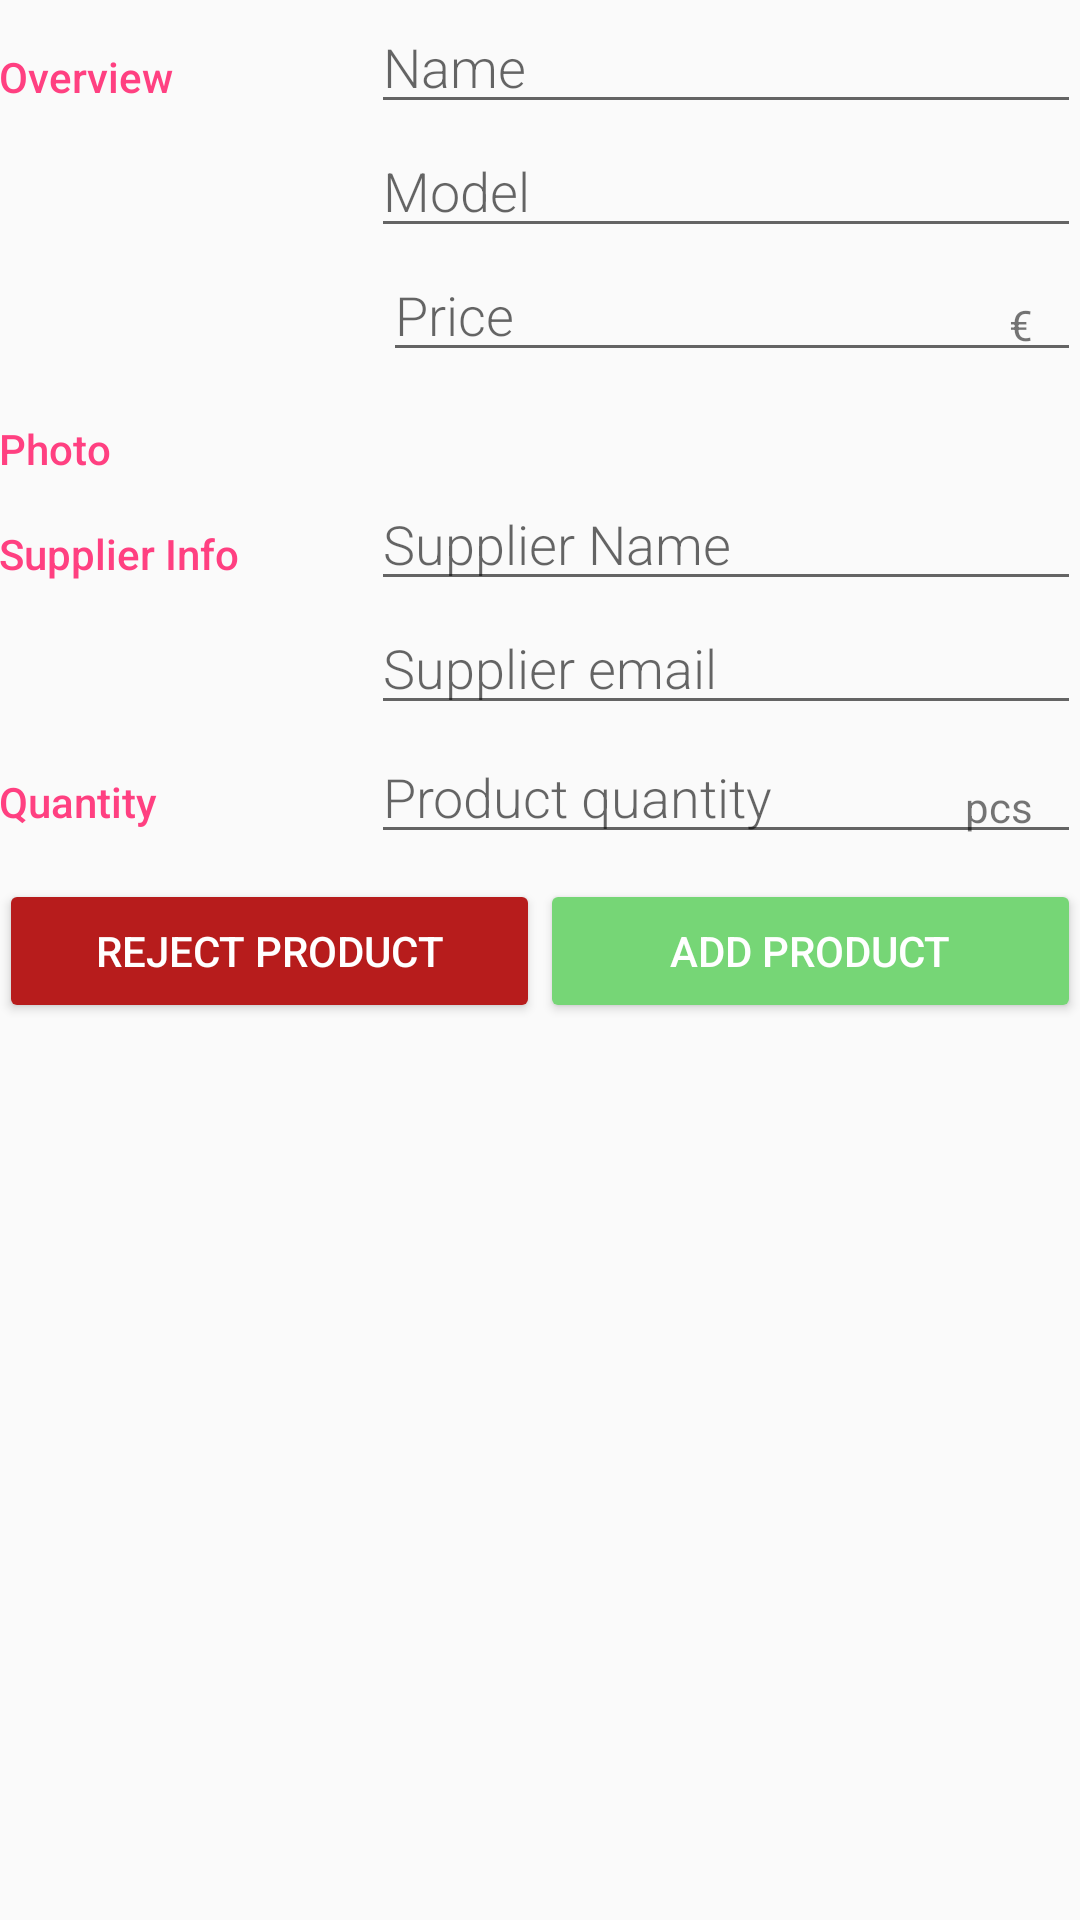

Reconstruct the res/layout file that produces this screen, plus the resources it refers to.
<!-- AndroidManifest.xml: application theme AppTheme -->
<!-- res/layout/activity_editor.xml -->
<LinearLayout xmlns:android="http://schemas.android.com/apk/res/android"
    xmlns:tools="http://schemas.android.com/tools"
    android:layout_width="match_parent"
    android:layout_height="match_parent"
    android:orientation="vertical"
    android:padding="@dimen/activity_margin"
    tools:context=".EditorActivity">

    <ScrollView
        android:layout_width="match_parent"
        android:layout_height="match_parent">

        <LinearLayout
            android:layout_width="match_parent"
            android:layout_height="wrap_content"
            android:orientation="vertical">

            
            <LinearLayout
                android:layout_width="match_parent"
                android:layout_height="wrap_content"
                android:orientation="horizontal">

                
                <TextView
                    style="@style/CategoryStyle"
                    android:text="@string/product_overview" />

                
                <LinearLayout
                    android:layout_width="0dp"
                    android:layout_height="wrap_content"
                    android:layout_weight="2"
                    android:orientation="vertical"
                    android:paddingLeft="4dp">

                    
                    <EditText
                        android:id="@+id/edit_product_name"
                        style="@style/EditorFieldStyle"
                        android:hint="@string/hint_product_name"
                        android:inputType="text" />

                    
                    <EditText
                        android:id="@+id/edit_product_model"
                        style="@style/EditorFieldStyle"
                        android:hint="@string/hint_model"
                        android:inputType="textCapWords" />


                    
                    <RelativeLayout
                        android:layout_width="wrap_content"
                        android:layout_height="wrap_content"
                        android:paddingLeft="4dp">

                        
                        <EditText
                            android:id="@+id/edit_product_price"
                            style="@style/EditorFieldStyle"
                            android:hint="@string/product_price_hint"
                            android:inputType="numberDecimal" />

                        
                        <TextView
                            android:id="@+id/currency_symbol"
                            style="@style/EditorUnitsStyle"
                            android:text="@string/currency_symbol" />
                    </RelativeLayout>

                </LinearLayout>
            </LinearLayout>


            
            <LinearLayout
                android:layout_width="match_parent"
                android:layout_height="wrap_content"
                android:orientation="horizontal">

                
                <TextView
                    style="@style/CategoryStyle"
                    android:text="@string/product_photo"
                    />

                <LinearLayout
                    android:layout_width="0dp"
                    android:layout_height="wrap_content"
                    android:layout_weight="2"
                    android:layout_gravity="center_horizontal"
                    android:orientation="vertical">

                    
                    <ImageView
                        android:id="@+id/edit_product_photo"
                        android:layout_width="wrap_content"
                        android:layout_height="wrap_content"
                        android:maxHeight="125dp"
                        android:paddingLeft="4dp"
                        android:scaleType="centerInside"
                        android:layout_gravity="center_horizontal"
                        tools:background="@drawable/icon_camera"
                        />

                    <TextView
                        android:id="@+id/add_or_edit_photo_hint"
                        android:layout_width="wrap_content"
                        android:layout_height="wrap_content"
                        android:layout_gravity="center_horizontal"
                        android:textStyle="italic"
                        tools:text="Tap to add a photo" />

                </LinearLayout>


            </LinearLayout>

            
            <LinearLayout
                android:layout_width="match_parent"
                android:layout_height="wrap_content"
                android:orientation="horizontal">

                
                <TextView
                    style="@style/CategoryStyle"
                    android:text="@string/supplier_info" />

                
                <LinearLayout
                    android:layout_width="0dp"
                    android:layout_height="wrap_content"
                    android:layout_weight="2"
                    android:orientation="vertical"
                    android:paddingLeft="4dp">

                    
                    <EditText
                        android:id="@+id/edit_product_supplier_name"
                        style="@style/EditorFieldStyle"
                        android:hint="@string/hint_supplier_name"
                        android:inputType="textCapWords" />

                    
                    <EditText
                        android:id="@+id/edit_product_supplier_email"
                        style="@style/EditorFieldStyle"
                        android:hint="@string/hint_supplier_email"
                        android:inputType="textEmailAddress" />
                </LinearLayout>
            </LinearLayout>

            
            <LinearLayout
                android:layout_width="wrap_content"
                android:layout_height="0dp"
                android:layout_weight="1"
                android:orientation="vertical">


                <LinearLayout
                    android:id="@+id/container_category_quantity"
                    android:layout_width="match_parent"
                    android:layout_height="wrap_content"
                    android:orientation="horizontal">

                    
                    <TextView
                        style="@style/CategoryStyle"
                        android:text="@string/category_quantity" />

                    
                    <RelativeLayout
                        android:layout_width="0dp"
                        android:layout_height="wrap_content"
                        android:layout_weight="2"
                        android:paddingLeft="4dp">

                        
                        <EditText
                            android:id="@+id/edit_product_quantity"
                            style="@style/EditorFieldStyle"
                            android:hint="@string/hint_product_quantity"
                            android:inputType="number" />

                        
                        <TextView
                            android:id="@+id/label_amount_units"
                            style="@style/EditorUnitsStyle"
                            android:text="@string/unit_product_quantity" />
                    </RelativeLayout>
                </LinearLayout>

                <LinearLayout
                    android:layout_width="match_parent"
                    android:layout_height="wrap_content">

                    <Button
                        android:id="@+id/rejectProductButton"
                        android:layout_width="0dp"
                        android:layout_height="wrap_content"
                        android:layout_weight="1"
                        android:backgroundTint="@color/rejectButtonColor"
                        android:text="@string/reject_product_button"
                        android:textColor="@android:color/white" />

                    <Button
                        android:id="@+id/addProductButton"
                        android:layout_width="0dp"
                        android:layout_height="wrap_content"
                        android:layout_weight="1"
                        android:text="@string/add_product_button"
                        android:textColor="@android:color/white"
                        android:backgroundTint="@color/addButtonColor"/>
                </LinearLayout>

            </LinearLayout>

        </LinearLayout>
    </ScrollView>


</LinearLayout>
<!-- resources referenced by this layout -->
<resources>
  <color name="addButtonColor">#76D676</color>
  <color name="rejectButtonColor">#B71C1C</color>
  <string name="add_product_button">Add product</string>
  <string name="category_quantity">Quantity</string>
  <string name="currency_symbol">€</string>
  <string name="hint_model">Model</string>
  <string name="hint_product_name">Name</string>
  <string name="hint_product_quantity">Product quantity</string>
  <string name="hint_supplier_email">Supplier email</string>
  <string name="hint_supplier_name">Supplier Name</string>
  <string name="product_overview">Overview</string>
  <string name="product_photo">Photo</string>
  <string name="product_price_hint">Price</string>
  <string name="reject_product_button">Reject product</string>
  <string name="supplier_info">Supplier Info</string>
  <string name="unit_product_quantity">pcs</string>
  <style name="CategoryStyle">
          <item name="android:layout_height">wrap_content</item>
          <item name="android:layout_width">0dp</item>
          <item name="android:layout_weight">1</item>
          <item name="android:paddingTop">16dp</item>
          <item name="android:textColor">@color/colorAccent</item>
          <item name="android:fontFamily">sans-serif-medium</item>
          <item name="android:textAppearance">?android:textAppearanceSmall</item>
      </style>
  <style name="EditorFieldStyle">
          <item name="android:layout_height">wrap_content</item>
          <item name="android:layout_width">match_parent</item>
          <item name="android:fontFamily">sans-serif-light</item>
          <item name="android:textAppearance">?android:textAppearanceMedium</item>
      </style>
  <style name="EditorUnitsStyle">
          <item name="android:layout_height">wrap_content</item>
          <item name="android:layout_width">wrap_content</item>
          <item name="android:layout_alignParentRight">true</item>
          <item name="android:paddingRight">16dp</item>
          <item name="android:paddingTop">16dp</item>
          <item name="android:textAppearance">?android:textAppearanceSmall</item>
      </style>
  <style name="AppTheme" parent="Theme.AppCompat.Light.DarkActionBar">
          
          <item name="colorPrimary">@color/colorPrimary</item>
          <item name="colorPrimaryDark">@color/colorPrimaryDark</item>
          <item name="colorAccent">@color/colorAccent</item>
      </style>
  <color name="colorAccent">#FF4081</color>
  <color name="colorPrimary">#3F51B5</color>
  <color name="colorPrimaryDark">#303F9F</color>
</resources>
